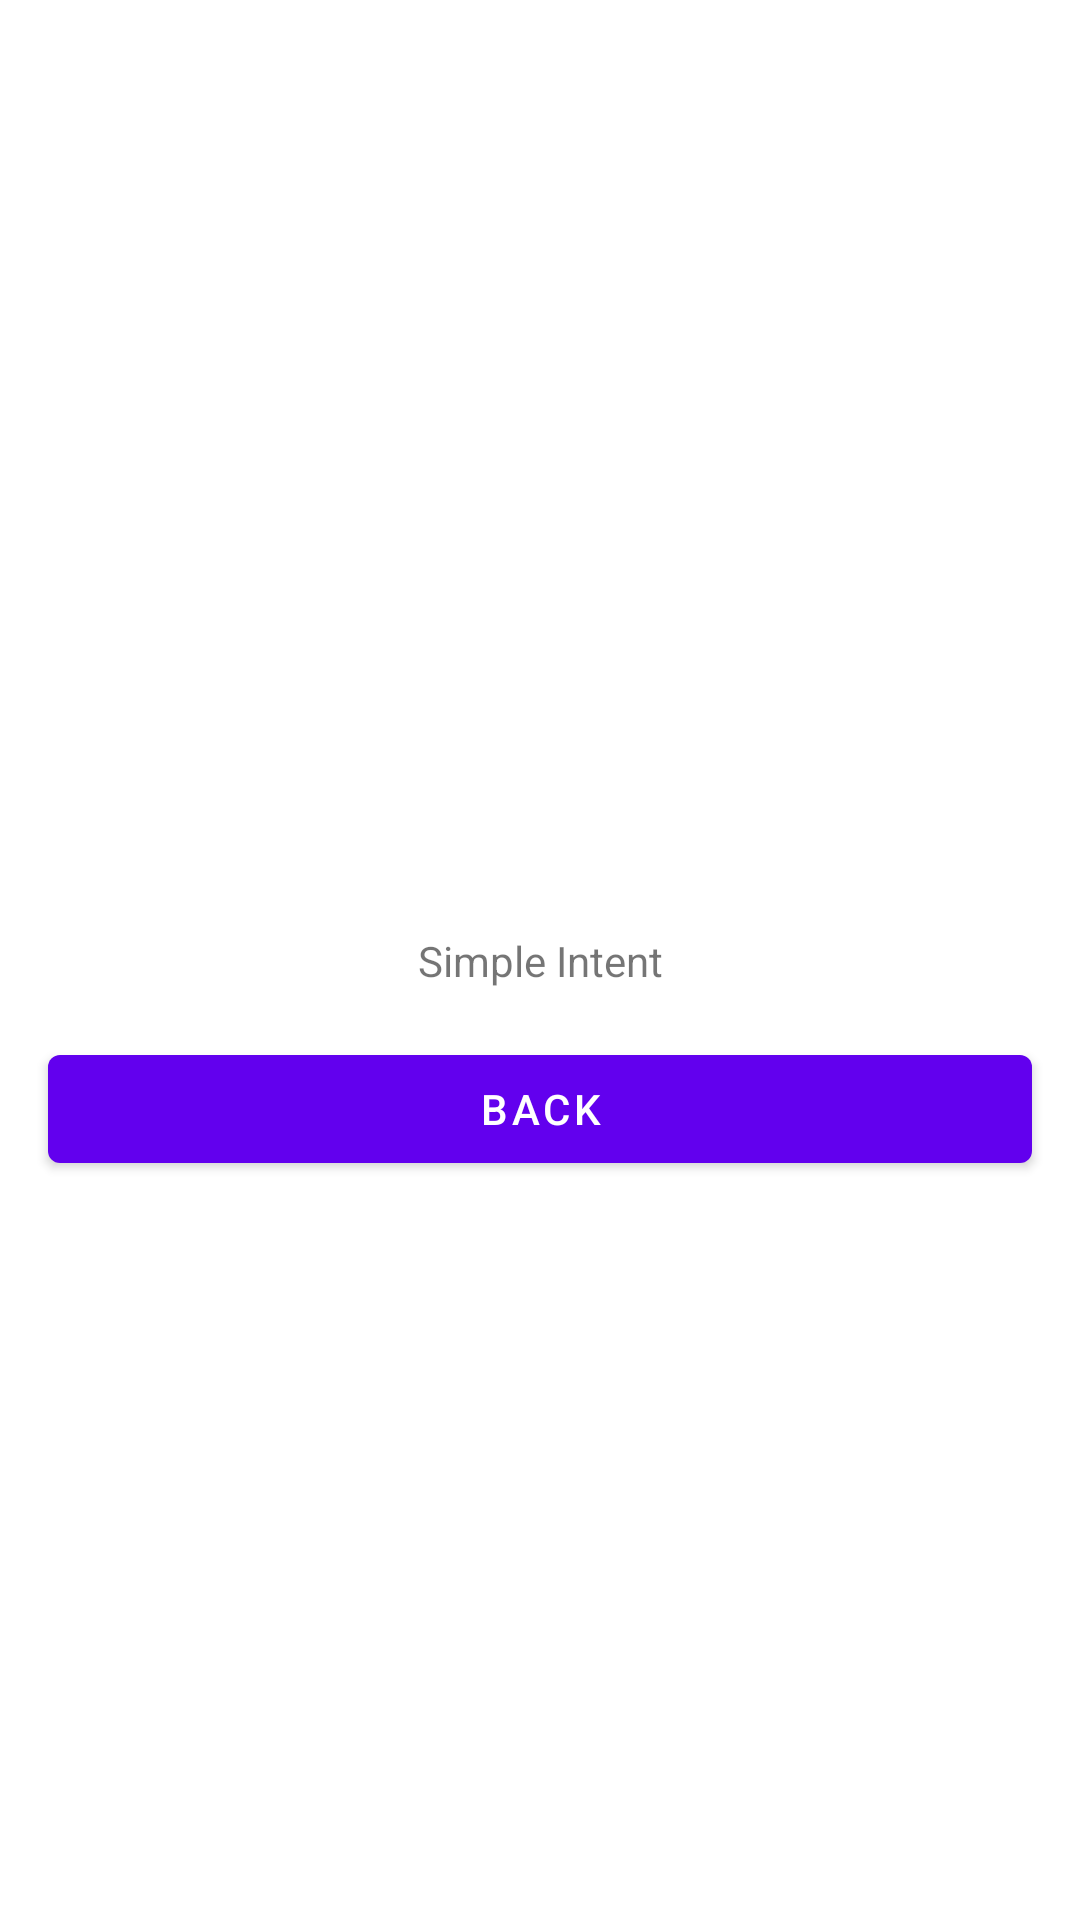

This screen was rendered from an Android layout file. Write that file and the resources it references.
<!-- AndroidManifest.xml: application theme Theme.AppEni -->
<!-- res/layout/activity_simple.xml -->
<?xml version="1.0" encoding="utf-8"?>
<androidx.constraintlayout.widget.ConstraintLayout xmlns:android="http://schemas.android.com/apk/res/android"
    xmlns:app="http://schemas.android.com/apk/res-auto"
    xmlns:tools="http://schemas.android.com/tools"
    android:layout_width="match_parent"
    android:layout_height="match_parent"
    tools:context=".SimpleActivity">

    <TextView
        android:id="@+id/textView"
        android:layout_width="wrap_content"
        android:layout_height="wrap_content"
        android:text="Simple Intent"
        app:layout_constraintBottom_toBottomOf="parent"
        app:layout_constraintEnd_toEndOf="parent"
        app:layout_constraintStart_toStartOf="parent"
        app:layout_constraintTop_toTopOf="parent" />

    <Button
        android:id="@+id/btn_back"
        android:layout_width="0dp"
        android:layout_height="wrap_content"
        android:layout_marginStart="16dp"
        android:layout_marginLeft="16dp"
        android:layout_marginTop="16dp"
        android:layout_marginEnd="16dp"
        android:layout_marginRight="16dp"
        android:text="Back"
        app:layout_constraintEnd_toEndOf="parent"
        app:layout_constraintHorizontal_bias="0.0"
        app:layout_constraintStart_toStartOf="parent"
        app:layout_constraintTop_toBottomOf="@+id/textView" />

</androidx.constraintlayout.widget.ConstraintLayout>
<!-- resources referenced by this layout -->
<resources>
  <style name="Theme.AppEni" parent="Theme.MaterialComponents.DayNight.DarkActionBar">
          
          <item name="colorPrimary">@color/purple_500</item>
          <item name="colorPrimaryVariant">@color/purple_700</item>
          <item name="colorOnPrimary">@color/white</item>
          
          <item name="colorSecondary">@color/teal_200</item>
          <item name="colorSecondaryVariant">@color/teal_700</item>
          <item name="colorOnSecondary">@color/black</item>
          
          <item name="android:statusBarColor" tools:targetApi="l">?attr/colorPrimaryVariant</item>
          
      </style>
  <!-- not gathered from this repository: default colours our renderer supplied (Android Studio template values) -->
  <color name="purple_500">#FF6200EE</color>
  <color name="purple_700">#FF3700B3</color>
  <color name="teal_200">#FF03DAC5</color>
  <color name="teal_700">#FF018786</color>
  <color name="black">#FF000000</color>
  <color name="white">#FFFFFFFF</color>
</resources>
